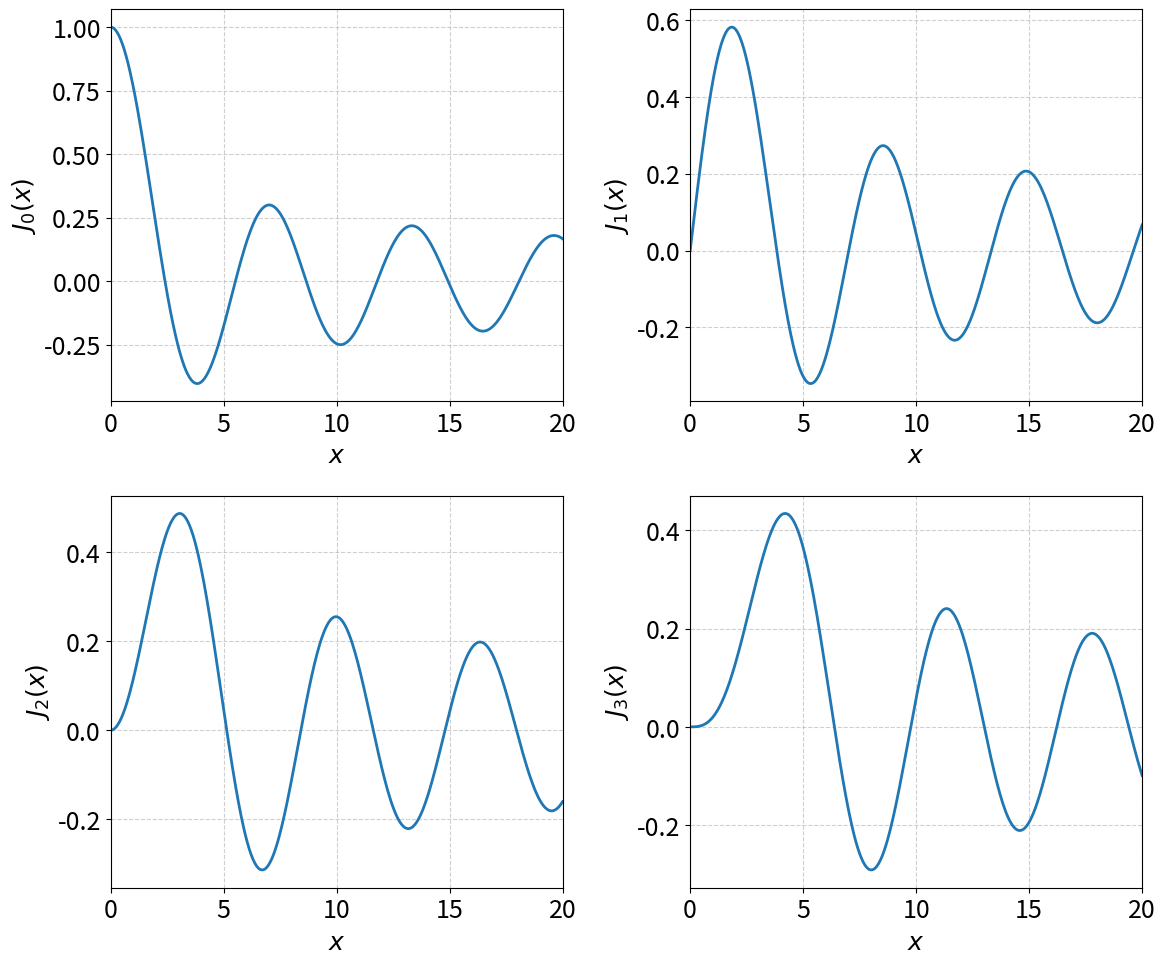

Recreate this plot in Python.
import numpy as np
import matplotlib.pyplot as plt
from scipy.special import jv

# 设置全局字体大小
plt.rcParams.update({'font.size': 18})

# 创建2x2子图
fig, axes = plt.subplots(2, 2, figsize=(12, 10))
n_values = [0, 1, 2, 3]

# 定义正半轴x范围（0 到 20）
x = np.linspace(0, 20, 500)

for idx, n in enumerate(n_values):
    ax = axes[idx // 2, idx % 2]
    # 第一类贝塞尔函数 J_n(x)
    J_n = jv(n, x)
    ax.plot(x, J_n, linewidth=2)

    ax.set_xlabel('$x$')
    ax.set_ylabel(f'$J_{{{n}}}(x)$')
    ax.grid(True, linestyle='--', alpha=0.6)
    ax.set_xlim(0, 20)

plt.tight_layout()
plt.show()
